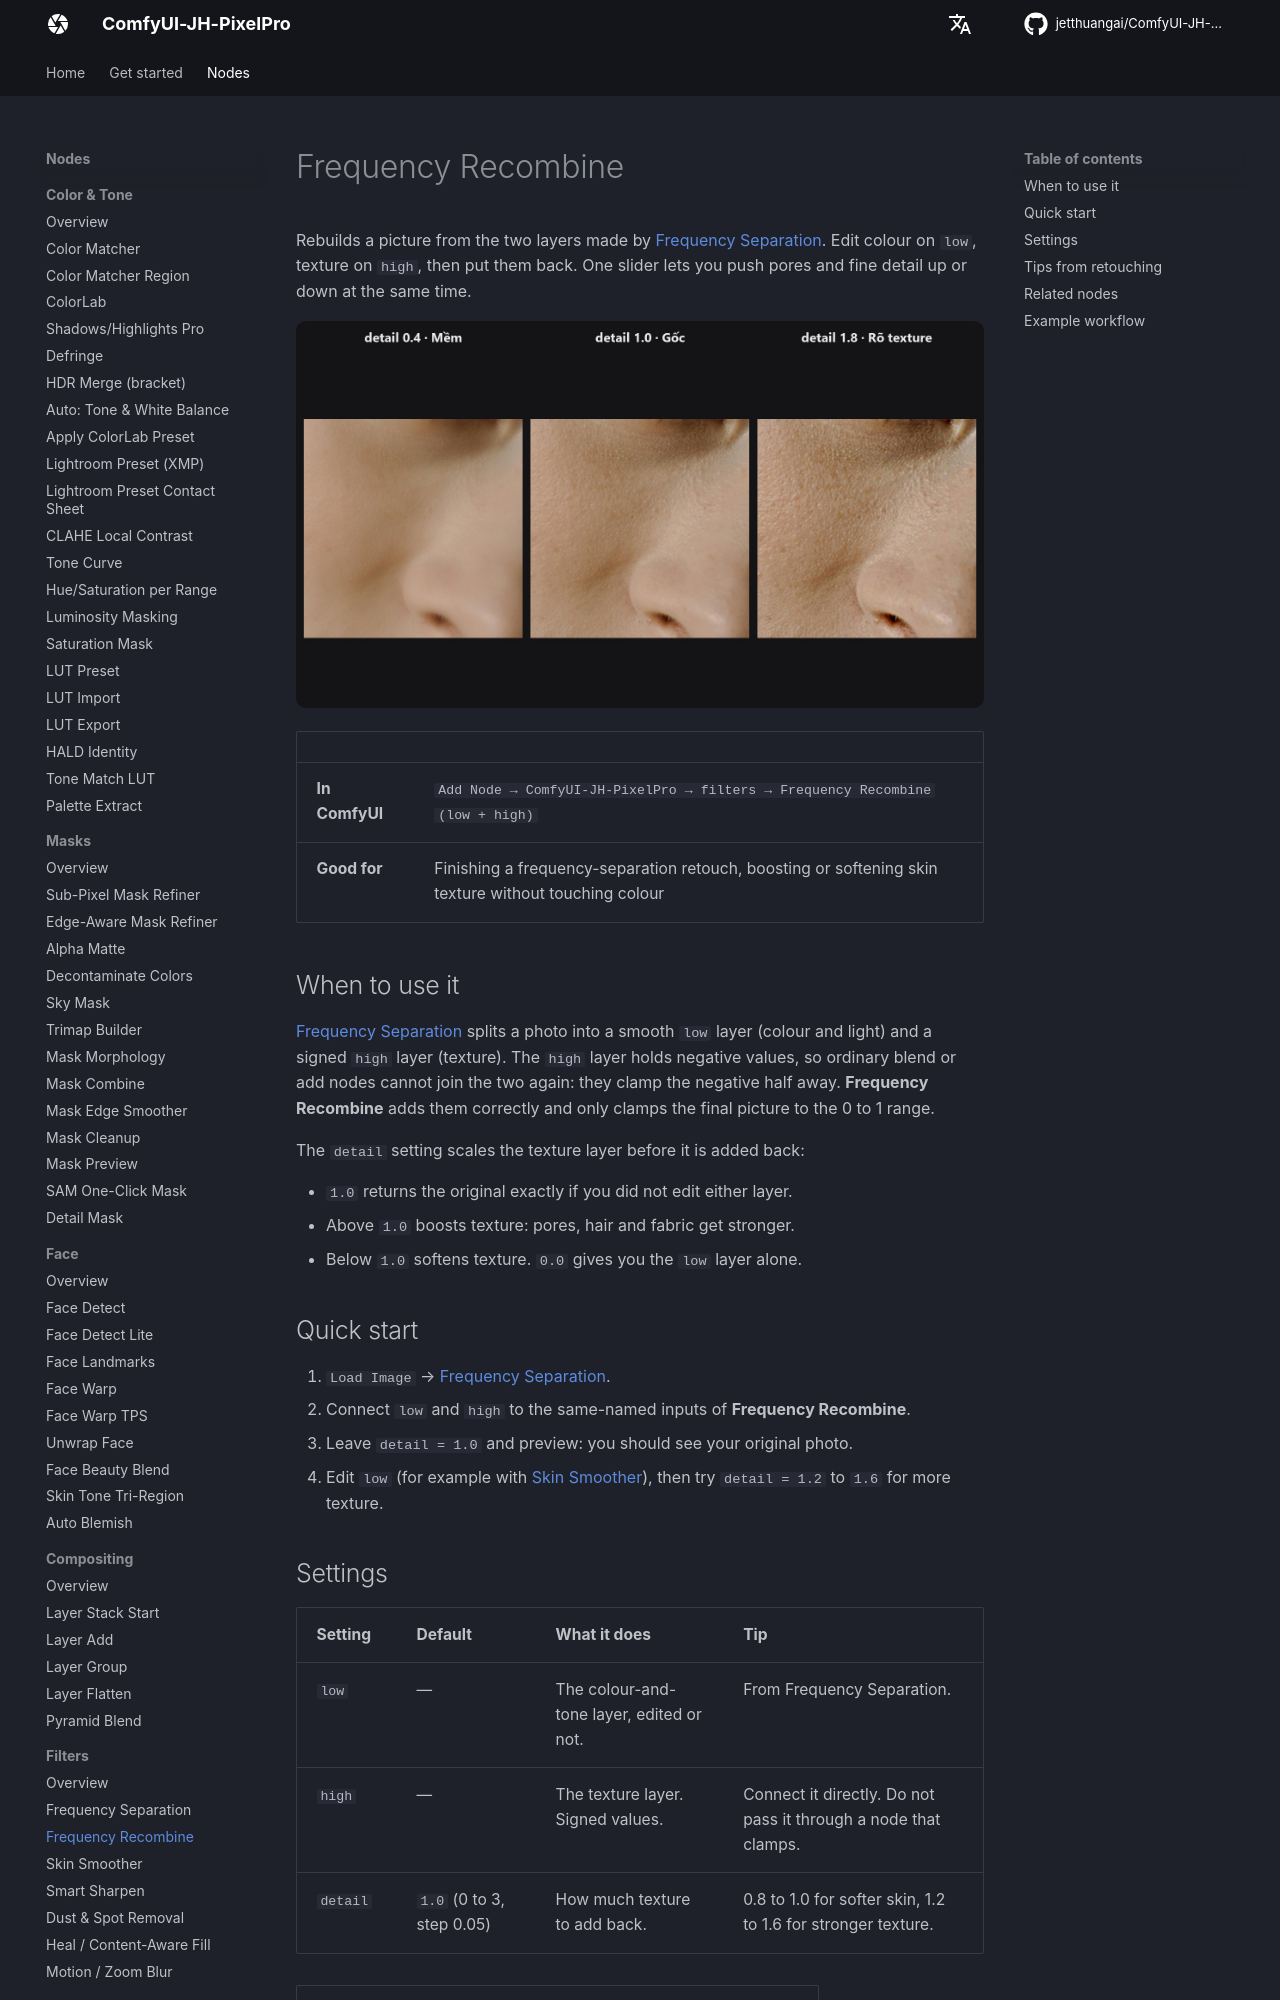

repository: jetthuangai/ComfyUI-JH-PixelPro · page: nodes/frequency-recombine/index.html · generator: mkdocs

---
title: Frequency Recombine
description: Put the low and high layers from Frequency Separation back together, with a slider to boost or soften texture.
---

# Frequency Recombine

Rebuilds a picture from the two layers made by [Frequency Separation](frequency-separation.md). Edit colour on `low`, texture on `high`, then put them back. One slider lets you push pores and fine detail up or down at the same time.

![Frequency Recombine — before / after](../assets/nodes/frequency-recombine.jpg)

| | |
|---|---|
| **In ComfyUI** | `Add Node → ComfyUI-JH-PixelPro → filters → Frequency Recombine (low + high)` |
| **Good for** | Finishing a frequency-separation retouch, boosting or softening skin texture without touching colour |

## When to use it

[Frequency Separation](frequency-separation.md) splits a photo into a smooth `low` layer (colour and light) and a signed `high` layer (texture). The `high` layer holds negative values, so ordinary blend or add nodes cannot join the two again: they clamp the negative half away. **Frequency Recombine** adds them correctly and only clamps the final picture to the 0 to 1 range.

The `detail` setting scales the texture layer before it is added back:

- `1.0` returns the original exactly if you did not edit either layer.
- Above `1.0` boosts texture: pores, hair and fabric get stronger.
- Below `1.0` softens texture. `0.0` gives you the `low` layer alone.

## Quick start

1. `Load Image` → [Frequency Separation](frequency-separation.md).
2. Connect `low` and `high` to the same-named inputs of **Frequency Recombine**.
3. Leave `detail = 1.0` and preview: you should see your original photo.
4. Edit `low` (for example with [Skin Smoother](edge-aware-smoother.md)), then try `detail = 1.2` to `1.6` for more texture.

## Settings

| Setting | Default | What it does | Tip |
|---|---|---|---|
| `low` | — | The colour-and-tone layer, edited or not. | From Frequency Separation. |
| `high` | — | The texture layer. Signed values. | Connect it directly. Do not pass it through a node that clamps. |
| `detail` | `1.0` (0 to 3, step 0.05) | How much texture to add back. | 0.8 to 1.0 for softer skin, 1.2 to 1.6 for stronger texture. |

| Output | Type | Meaning |
|---|---|---|
| `image` | `IMAGE` | `low + detail × high`, clamped to 0..1. |
